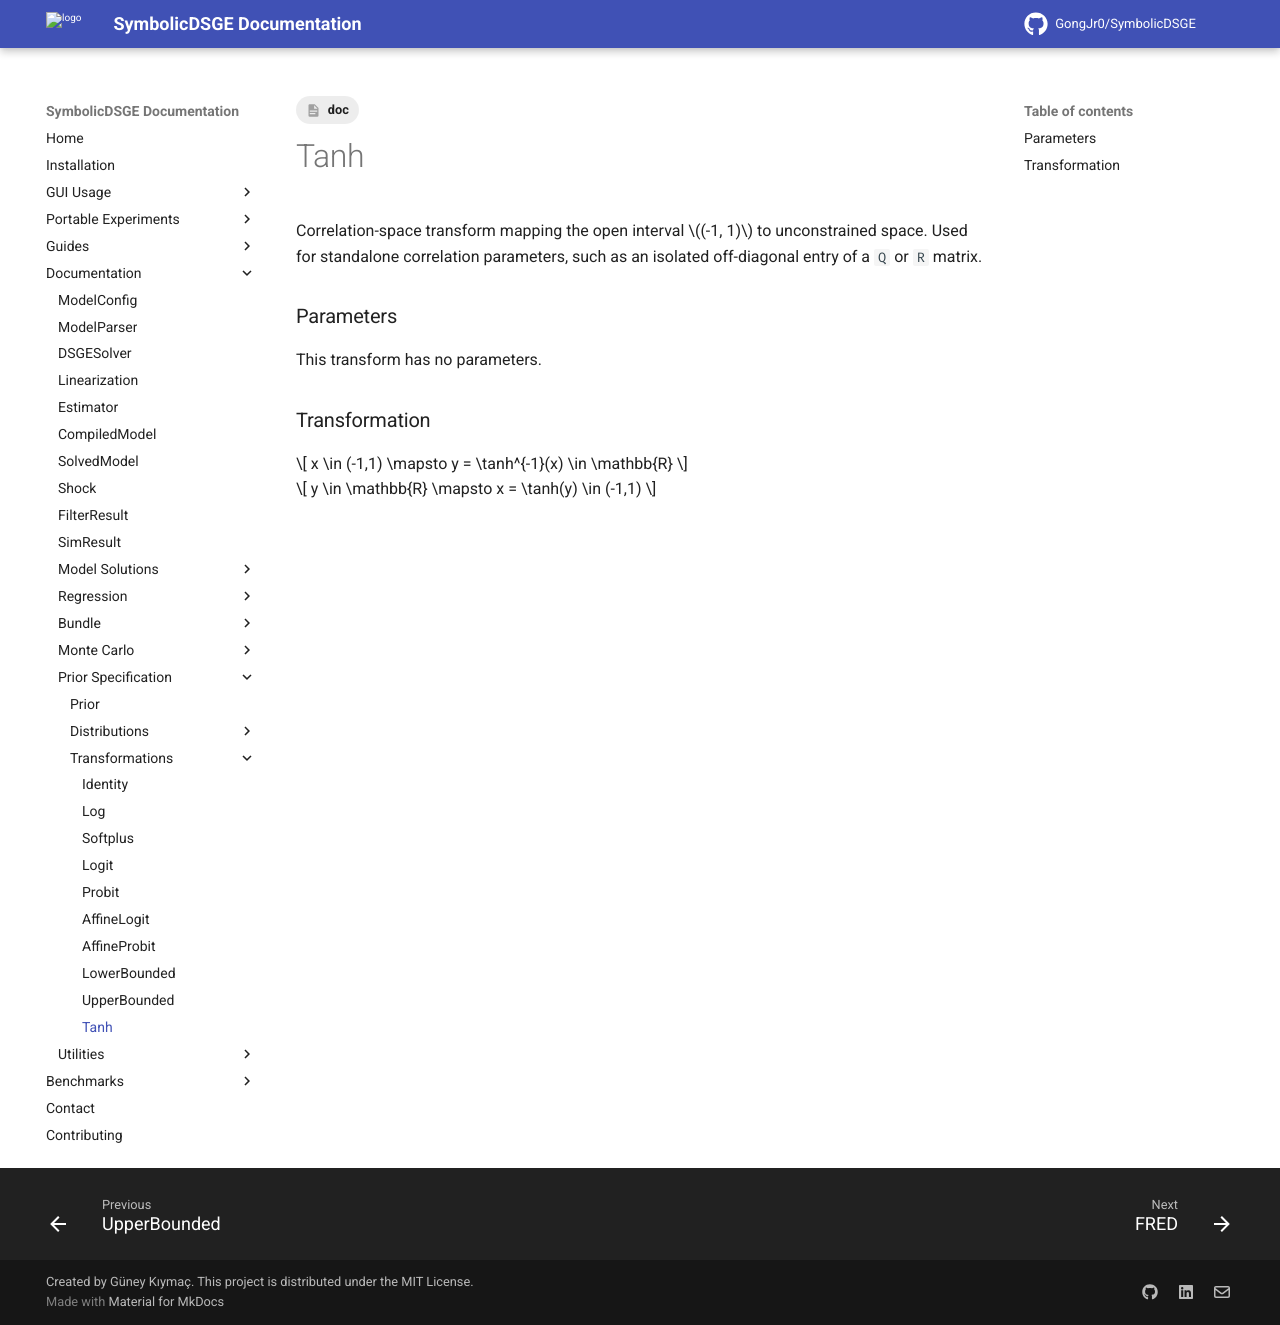

repository: GongJr0/SymbolicDSGE · page: 2.0.0.dev11/documentation/prior_spec/transforms/tanh/index.html · generator: mkdocs

---
tags:
    - doc
---
# Tanh

Correlation-space transform mapping the open interval $(-1, 1)$ to unconstrained space. Used for standalone correlation parameters, such as an isolated off-diagonal entry of a `Q` or `R` matrix.

### Parameters
This transform has no parameters.

### Transformation
$$
x \in (-1,1) \mapsto y = \tanh^{-1}(x) \in \mathbb{R}
$$

$$
y \in \mathbb{R} \mapsto x = \tanh(y) \in (-1,1)
$$
